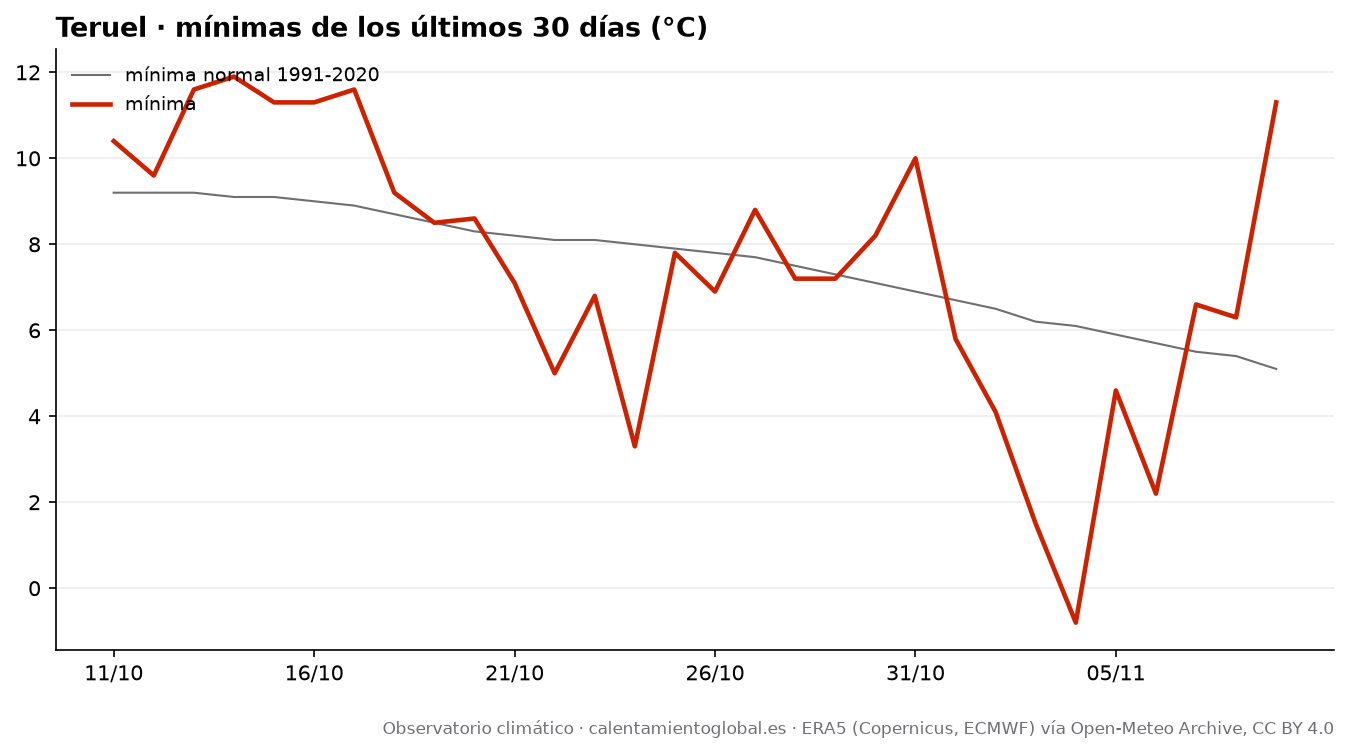

Source data for this figure (header and first rows):
fecha, tmax, tmax_normal, tmin, tmin_normal, lluvia_mm, lluvia_normal_mm
2026-10-11, 23.9, 20.5, 10.4, 9.2, 0.0, 1.25
2026-10-12, 26.2, 20.3, 9.6, 9.2, 0.0, 1.3
2026-10-13, 26.2, 20.0, 11.6, 9.2, 0.0, 1.32
2026-10-14, 25.6, 19.8, 11.9, 9.1, 0.0, 1.29
2026-10-15, 25.1, 19.5, 11.3, 9.1, 0.0, 1.26
2026-10-16, 26.0, 19.3, 11.3, 9.0, 0.0, 1.3
2026-10-17, 22.9, 19.1, 11.6, 8.9, 1.4, 1.3
2026-10-18, 13.7, 19.0, 9.2, 8.7, 26.9, 1.35
2026-10-19, 14.0, 18.8, 8.5, 8.5, 17.5, 1.38
2026-10-20, 17.5, 18.8, 8.6, 8.3, 0.1, 1.46
2026-10-21, 19.3, 18.7, 7.1, 8.2, 0.2, 1.48
2026-10-22, 19.0, 18.7, 5.0, 8.1, 0.1, 1.49
2026-10-23, 17.9, 18.6, 6.8, 8.1, 0.0, 1.51
2026-10-24, 18.2, 18.4, 3.3, 8.0, 0.0, 1.49
2026-10-25, 23.2, 18.3, 7.8, 7.9, 0.0, 1.45
2026-10-26, 24.6, 18.1, 6.9, 7.8, 0.0, 1.41
2026-10-27, 24.9, 18.0, 8.8, 7.7, 0.0, 1.43
2026-10-28, 21.8, 17.8, 7.2, 7.5, 0.0, 1.39
2026-10-29, 22.1, 17.5, 7.2, 7.3, 0.0, 1.38
2026-10-30, 21.2, 17.3, 8.2, 7.1, 0.2, 1.42
2026-10-31, 19.5, 17.1, 10.0, 6.9, 0.5, 1.44
2026-11-01, 20.8, 16.9, 5.8, 6.7, 0.0, 1.47
2026-11-02, 19.8, 16.6, 4.1, 6.5, 0.5, 1.48
2026-11-03, 13.6, 16.3, 1.5, 6.2, 0.4, 1.44
2026-11-04, 11.3, 16.0, -0.8, 6.1, 2.4, 1.31
2026-11-05, 14.6, 15.7, 4.6, 5.9, 1.8, 1.22
2026-11-06, 16.6, 15.4, 2.2, 5.7, 0.0, 1.2
2026-11-07, 17.1, 15.1, 6.6, 5.5, 0.2, 1.19
2026-11-08, 15.5, 14.8, 6.3, 5.4, 0.0, 1.21
2026-11-09, 15.5, 14.5, 11.3, 5.1, 3.2, 1.18
